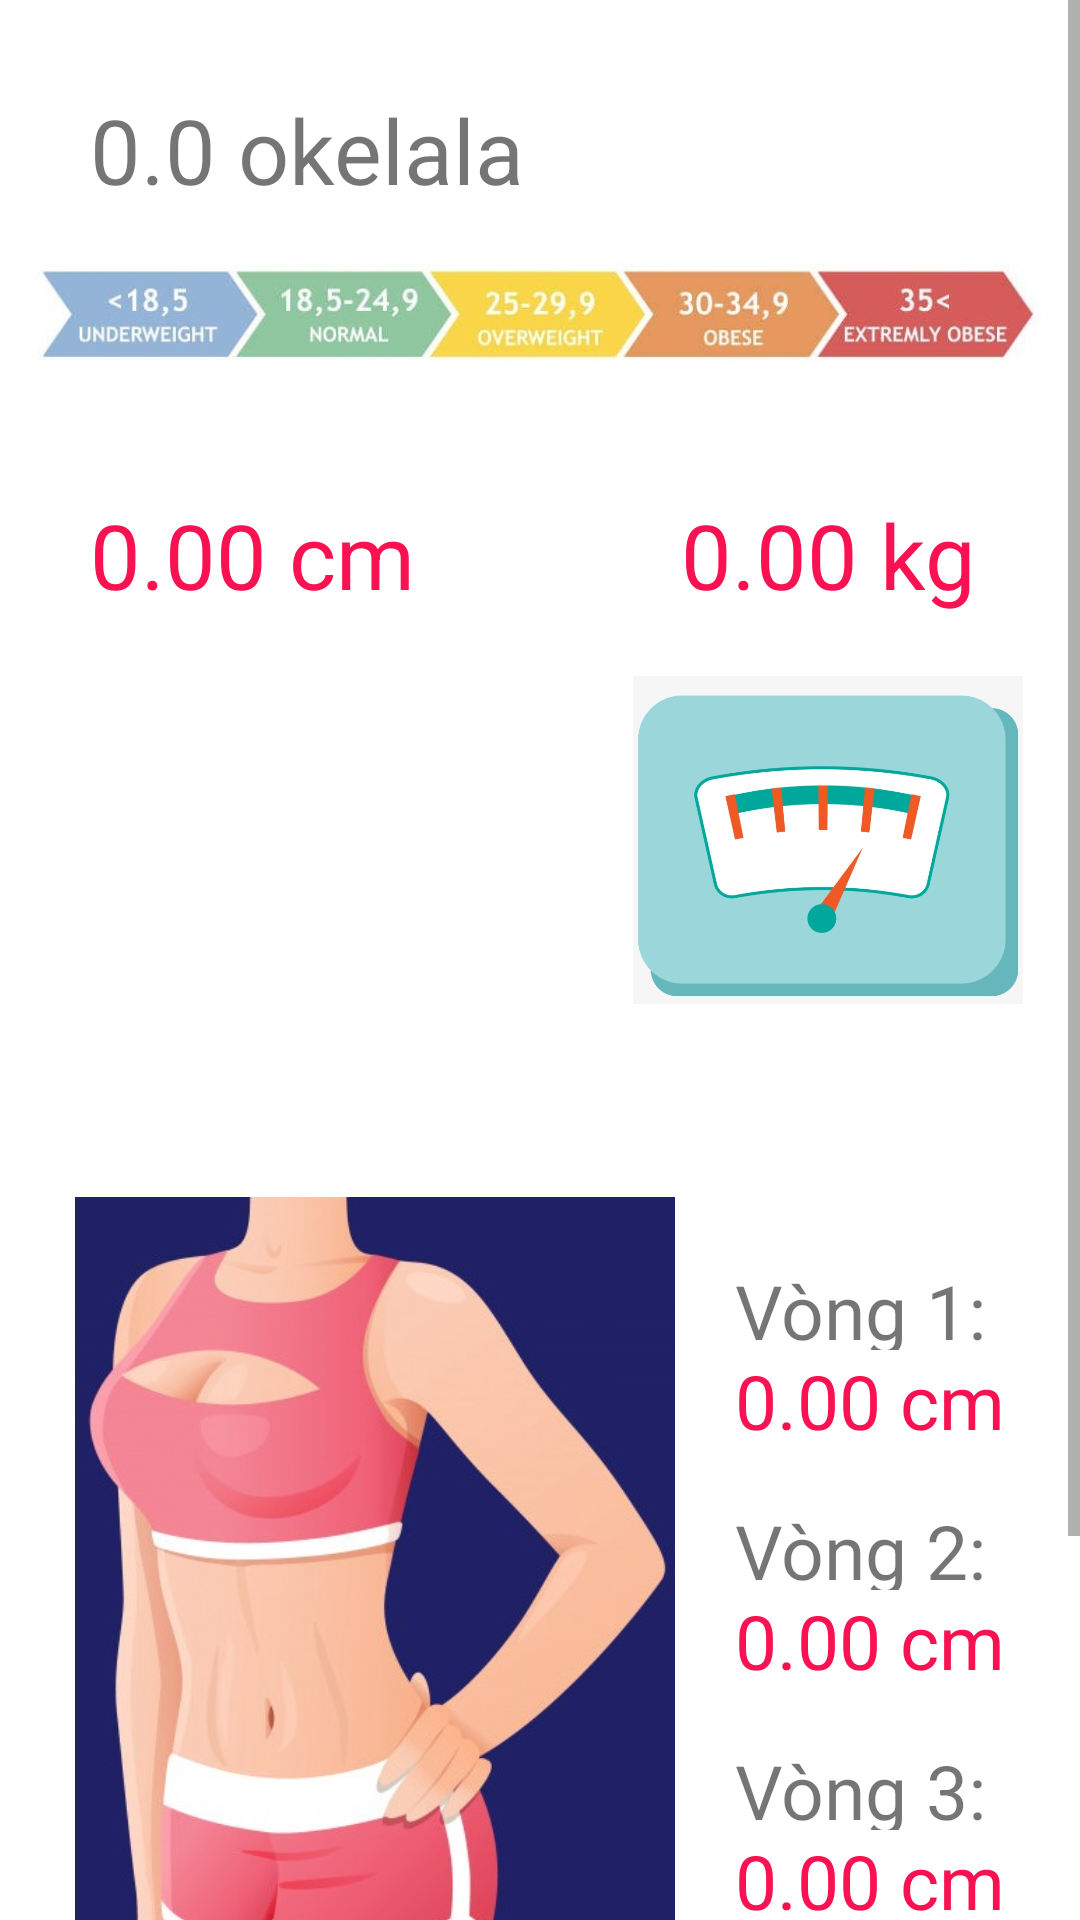

Produce the Android XML layout that renders to this screen, including the resource entries it uses.
<!-- AndroidManifest.xml: application theme Theme.ManageBodyCondition -->
<!-- res/layout/dashboard.xml -->
<?xml version="1.0" encoding="utf-8"?>
<ScrollView xmlns:android="http://schemas.android.com/apk/res/android"
    android:orientation="vertical"
    android:layout_width="match_parent"
    android:layout_height="match_parent">
    <LinearLayout
        android:layout_width="match_parent"
        android:layout_height="match_parent"
        android:orientation="vertical">
        <LinearLayout
            android:layout_width="match_parent"
            android:layout_height="130dp"
            android:orientation="vertical"
            android:layout_margin="10dp"
            android:background="@drawable/custom_layout_showinfo">

            <TextView
                android:id="@+id/txt_BMI"
                android:layout_marginLeft="20dp"
                android:layout_width="300dp"
                android:layout_height="60dp"
                android:text="0.0 okelala"
                android:textSize="30dp"
                android:gravity="bottom" />

            <ImageView
                android:layout_width="match_parent"
                android:layout_height="wrap_content"
                android:src="@drawable/bmi1"/>

        </LinearLayout>
        <LinearLayout
            android:gravity="center"
            android:layout_width="match_parent"
            android:layout_height="210dp"
            android:orientation="horizontal"
            android:layout_marginHorizontal="10dp">
            <LinearLayout
                android:layout_width="178dp"
                android:layout_height="200dp"
                android:orientation="vertical"
                android:layout_marginRight="7dp"
                android:background="@drawable/custom_layout_showinfo">
                <TextView
                    android:id="@+id/txt_height"
                    android:layout_width="match_parent"
                    android:layout_height="60dp"
                    android:text="0.00 cm"
                    android:textSize="30dp"
                    android:gravity="center"
                    android:textColor="@color/background"/>
                <ImageView
                    android:id="@+id/img_height"
                    android:layout_width="130dp"
                    android:layout_height="130dp"
                    android:layout_gravity="center"
                    android:src="@drawable/iconheight"/>
            </LinearLayout>
            <LinearLayout
                android:layout_width="178dp"
                android:layout_height="200dp"
                android:orientation="vertical"
                android:background="@drawable/custom_layout_showinfo"
                android:layout_marginLeft="7dp">
                <TextView
                    android:id="@+id/txt_weight"
                    android:layout_width="match_parent"
                    android:layout_height="60dp"
                    android:text="0.00 kg"
                    android:textSize="30dp"
                    android:gravity="center"
                    android:textColor="@color/background"/>
                <ImageView
                    android:layout_width="130dp"
                    android:layout_height="130dp"
                    android:layout_gravity="center"
                    android:src="@drawable/iconweight"/>
            </LinearLayout>
        </LinearLayout>
        <LinearLayout
            android:layout_width="match_parent"
            android:layout_height="350dp"
            android:orientation="horizontal"
            android:layout_marginHorizontal="15dp"
            android:layout_marginTop="10dp"
            android:background="@drawable/custom_layout_showinfo">
            <ImageView
                android:id="@+id/imgview_body"
                android:layout_marginLeft="10dp"
                android:layout_width="200dp"
                android:layout_height="match_parent"
                android:src="@drawable/fullbodygirl"/>
            <LinearLayout
                android:layout_width="150dp"
                android:layout_height="match_parent"
                android:orientation="vertical"
                android:layout_marginLeft="20dp">
                <TextView
                    android:layout_marginTop="50dp"
                    android:layout_width="match_parent"
                    android:layout_height="30dp"
                    android:text="Vòng 1:"
                    android:textSize="25dp"/>
                <TextView
                    android:id="@+id/txt_chest"
                    android:layout_width="match_parent"
                    android:layout_height="50dp"
                    android:text="0.00 cm"
                    android:textSize="25dp"
                    android:textColor="@color/background"/>
                <TextView
                    android:layout_width="match_parent"
                    android:layout_height="30dp"
                    android:text="Vòng 2:"
                    android:textSize="25dp"/>
                <TextView
                    android:id="@+id/txt_waist"
                    android:layout_width="match_parent"
                    android:layout_height="50dp"
                    android:text="0.00 cm"
                    android:textSize="25dp"
                    android:textColor="@color/background"/>
                <TextView
                    android:layout_width="match_parent"
                    android:layout_height="30dp"
                    android:text="Vòng 3:"
                    android:textSize="25dp"/>
                <TextView
                    android:id="@+id/txt_hips"
                    android:layout_width="match_parent"
                    android:layout_height="50dp"
                    android:text="0.00 cm"
                    android:textSize="25dp"
                    android:textColor="@color/background"/>
            </LinearLayout>
        </LinearLayout>

        <TextView
            android:layout_width="match_parent"
            android:layout_height="80dp"
            android:gravity="center"
            android:text="Thank you :)"
            android:textColor="@color/purple_200" />

    </LinearLayout>


</ScrollView>
<!-- resources referenced by this layout -->
<resources>
  <color name="background">#FA1152</color>
  <color name="purple_200">#FFBB86FC</color>
  <!-- drawable bmi1: jpg bitmap (drawable, 25667 bytes) -->
  <!-- drawable custom_layout_showinfo (drawable) -->
  <?xml version="1.0" encoding="utf-8"?>
  <shape xmlns:android="http://schemas.android.com/apk/res/android"
      android:shape="rectangle">
  <corners android:radius="20dp"/>
      <size
          android:width="170dp"
          android:height="200dp"/>
      <solid android:color="@color/white"/>
  </shape>
  <!-- drawable fullbodygirl: jpg bitmap (drawable, 34657 bytes) -->
  <!-- drawable iconweight: png bitmap (drawable, 79933 bytes) -->
  <style name="Theme.ManageBodyCondition" parent="Theme.MaterialComponents.DayNight.NoActionBar">
          
          <item name="colorPrimary">@color/purple_500</item>
          <item name="colorPrimaryVariant">@color/purple_700</item>
          <item name="colorOnPrimary">@color/white</item>
          
          <item name="colorSecondary">@color/teal_200</item>
          <item name="colorSecondaryVariant">@color/teal_700</item>
          <item name="colorOnSecondary">@color/black</item>
          
          <item name="android:statusBarColor" tools:targetApi="l">?attr/colorPrimaryVariant</item>
          
      </style>
  <color name="white">#FFFFFFFF</color>
  <color name="purple_500">#FF6200EE</color>
  <color name="purple_700">#FF3700B3</color>
  <color name="teal_200">#FF03DAC5</color>
  <color name="teal_700">#FF018786</color>
  <color name="black">#FF000000</color>
</resources>
